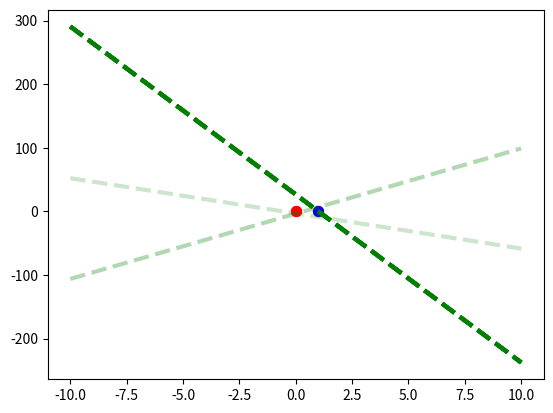

Python code for this plot: (Note: this script raises an exception after producing the figure.)
###################
# A logical operator learning perceptron
# Good to use for understanding how a perceptron works.
# Displays decision boundary
# Author: John Berroa
###################

import numpy as np
import matplotlib.pyplot as plt


class LogicPerceptron:
    """
    Creates a perceptron that learns logical operators AND, OR, NAND, and NOR
    """

    def __init__(self, epsilon=.0075, training_size=100, test_size=100):
        self.epsilon = epsilon # initialized with very low learning rate in order to visualize learning process
        self.dimensions = 2
        self.training_size = training_size
        self.test_size = test_size
        self.weights = np.random.random(self.dimensions + 1)  # +1 because of adding a bias
        self.plot_points = [[0,0],[0,1],[1,0],[1,1]]
        self.plot_colors = []

        print("Perceptron initialized with weights:\nW0 = {}     W1 = {}     W2 = {}"
              .format(round(self.weights[0],2), round(self.weights[1],2), round(self.weights[2],2)))


    def generate_datasets(self):
        """
        Generates training and test data sets as 1s and 0s with 1s as the final column for bias
        :return training_set, test_set:
        """
        # generate training set
        training_set = np.random.randint(2, size=(self.training_size, self.dimensions))  # pairs of 1s and 0s
        bias = np.ones(self.training_size)  # shape (100,)
        bias = np.expand_dims(bias, axis=1)  # shape (100,1)
        training_set = np.concatenate((bias, training_set), axis=1)

        # generate test set
        test_set = np.random.randint(2, size=(self.test_size, self.dimensions))  # pairs of 1s and 0s
        bias = np.ones(self.test_size)  # shape (100,)
        bias = np.expand_dims(bias, axis=1)  # shape (100,1)
        test_set = np.concatenate((bias, test_set), axis=1)
        return training_set, test_set


    def generate_labels(self, function, dataset):
        """
        Passes through the datapoints to get the correct classification based on the logical function provided
        :param function:
        :param dataset:
        :return labels:
        """
        labels = []
        for datapoint in dataset:
            labels.append(function(datapoint[1], datapoint[2]))
        return labels


    def threshold(self, activation):
        """
        Simple step function threshold
        :param activation:
        :return 1 or 0:
        """
        if activation >= 0:
            return 1
        else:
            return 0


    def functions_to_learn(self, selector):
        """
        Functional definitions for the perceptron to learn
        Instantiates plots for visualization of the decision boundary
        :param selector: selects which function to activate
        :return function:
        """
        if selector == 'and':
            function = lambda x1, x2: x1 and x2
            for point in self.plot_points:
                self.plot_colors.append(function(point[0], point[1]))
            for color, point in enumerate(self.plot_points):
                plt.scatter(*point, s=50, c='b' if self.plot_colors[color] == 1 else 'r')
            print("Perceptron will now learn '{}'...\n\n".format(selector))
            return function
        elif selector == 'or':
            function = lambda x1, x2: x1 or x2
            for point in self.plot_points:
                self.plot_colors.append(function(point[0], point[1]))
            for color, point in enumerate(self.plot_points):
                plt.scatter(*point, s=50, c='b' if self.plot_colors[color] == 1 else 'r')
            print("Perceptron will now learn '{}'...\n\n".format(selector))
            return function
        elif selector == 'nand':
            function = lambda x1, x2: not (x1 and x2)
            for point in self.plot_points:
                self.plot_colors.append(function(point[0], point[1]))
            for color, point in enumerate(self.plot_points):
                plt.scatter(*point, s=50, c='b' if self.plot_colors[color] == 1 else 'r')
            print("Perceptron will now learn '{}'...\n\n".format(selector))
            return function
        elif selector == 'nor':
            function = lambda x1, x2: not (x1 or x2)
            for point in self.plot_points:
                self.plot_colors.append(function(point[0], point[1]))
            for color, point in enumerate(self.plot_points):
                plt.scatter(*point, s=50, c='b' if self.plot_colors[color] == 1 else 'r')
            print("Perceptron will now learn '{}'...\n\n".format(selector))
            return function
        else:
            raise ValueError("Incorrect function to learn.  Pick and/or/nand/nor.  Input was:", selector)


    def infer(self, datapoint):
        """
        Passes datapoint through the network to get an answer
        :param datapoint:
        :return output:  the answer of the inference
        """
        activation = np.dot(self.weights, datapoint)
        output = self.threshold(activation)
        return output


    def learn(self, output, label, datapoint):
        """
        Implements the perceptron learning rule
        :param output:
        :param label:
        :param datapoint:
        """
        delta_w = self.epsilon * ((label - output) * datapoint)
        self.weights += delta_w # perceptron learning rule


    def train(self, function_string, epochs):
        """
        Trains the perceptron for a certain amount of epochs, then tests it
        :param function_string:
        :param epochs:
        """
        training_set, test_set = self.generate_datasets()
        function = self.functions_to_learn(function_string)
        labels = self.generate_labels(function, training_set)
        for e in range(epochs):
            self.test(function, test_set, e, epochs)
            for i, step in enumerate(training_set):
                output = self.infer(step)
                self.learn(output, labels[i], step)
        self.test(function, test_set, epochs, epochs)


    def test(self, function, test_set, e, e2):
        """
        Tests the performance of the current weights against the training set and then prints the result
        :param function:
        :param test_set:
        :param e: these just pass through into the plotting function; they are the current epoch and epoch length
        :param e2: ^ see above
        :return:
        """
        print("Perceptron trained to weights:\nW0 = {}     W1 = {}     W2 = {}"
              .format(round(self.weights[0], 2), round(self.weights[1], 2), round(self.weights[2], 2)))
        labels = self.generate_labels(function, test_set)
        results = []
        for i, step in enumerate(test_set):
            output = self.infer(step)
            if labels[i] == output:
                results.append(1)
            else:
                results.append(0)
        correct_results = np.count_nonzero(results)
        performance = correct_results / self.test_size
        print("Test performance after training: {}%\n----".format(performance * 100))
        self.plot_decision_boundary(e, e2)
        return performance


    def plot_decision_boundary(self, epoch, epoch_length):
        """
        Plots the decision boundary and then shows the plot
        :param epoch: the current epoch
        :param epoch_length:  the total number of epochs
        :return:
        """
        y_point = (0, (-self.weights[0] / self.weights[2]))
        x_point = ((-self.weights[0] / self.weights[1]), 0)
        try:
            slope = (y_point[1] - x_point[1]) / (y_point[0] - x_point[0]) # will not work if x and y intercepts are 0
        except ZeroDivisionError:
            print("X and Y intercepts are both zero.  Due to the way slope is calculated, this causes a division by zero.  Sorry.")
        y_out = lambda points: slope * points
        x = np.linspace(-10, 10, 100)
        plt.plot(x, y_out(x) + y_point[1], 'g--', linewidth=3, alpha=epoch/epoch_length + .2 if epoch < epoch_length else 1)
        if epoch == epoch_length:
            plt.ylim([-.2, 1.2])
            plt.xlim([-.2, 1.2])
            plt.show()





if __name__ == "__main__":
    perceptron = LogicPerceptron()
    perceptron.train('and', 10) # can do 'and', 'or', 'nand', and 'nor'

